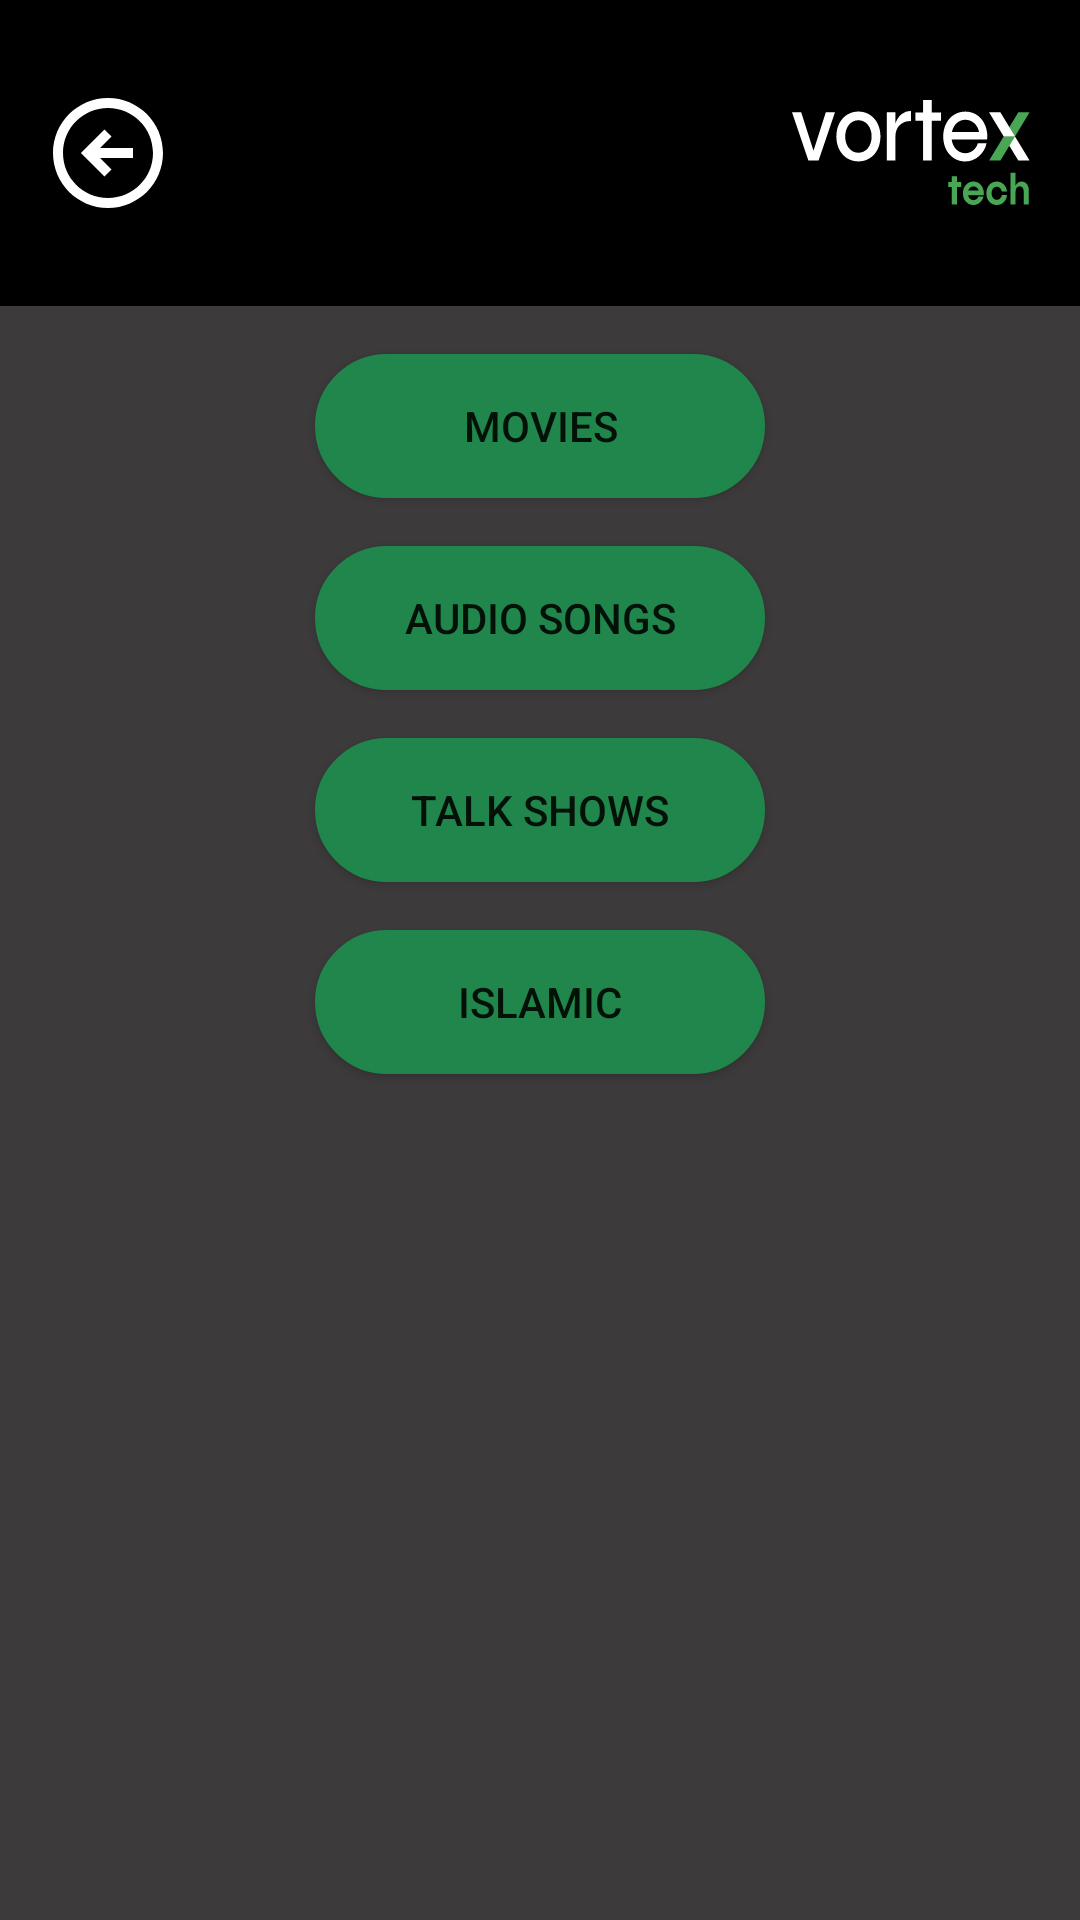

Here is an Android app screen rendered from its layout file. Give the layout XML and the strings, colors and styles it references.
<!-- AndroidManifest.xml: application theme AppTheme -->
<!-- res/layout/activity_main.xml -->
<?xml version="1.0" encoding="utf-8"?>
<LinearLayout xmlns:android="http://schemas.android.com/apk/res/android"
    android:orientation="vertical"
    android:background="@color/grey"
    android:layout_width="match_parent"
    android:layout_height="match_parent">

    <include layout="@layout/base_header" />

    <Button
        android:id="@+id/moviesBtn"
        android:layout_width="150dp"
        android:layout_height="wrap_content"
        android:layout_marginTop="16dp"
        android:layout_gravity="center_horizontal"
        android:background="@drawable/button_style"
        android:text="Movies"/>

    <Button
        android:id="@+id/musicBtn"
        android:layout_width="150dp"
        android:layout_height="wrap_content"
        android:layout_marginTop="16dp"
        android:layout_gravity="center_horizontal"
        android:background="@drawable/button_style"
        android:text="Audio Songs"/>

    <Button
        android:id="@+id/talkShowsBtn"
        android:layout_width="150dp"
        android:layout_height="wrap_content"
        android:layout_marginTop="16dp"
        android:layout_gravity="center_horizontal"
        android:background="@drawable/button_style"
        android:text="Talk Shows"/>

    <Button
        android:id="@+id/islamicBtn"
        android:layout_width="150dp"
        android:layout_height="wrap_content"
        android:layout_marginTop="16dp"
        android:layout_gravity="center_horizontal"
        android:background="@drawable/button_style"
        android:text="Islamic"/>

</LinearLayout>
<!-- res/layout/base_header.xml (included above) -->
<?xml version="1.0" encoding="utf-8"?>
<LinearLayout xmlns:android="http://schemas.android.com/apk/res/android"
    android:id="@+id/customActionBar"
    android:layout_width="match_parent"
    android:layout_height="wrap_content"
    android:padding="16dp"
    android:gravity="center_vertical"
    android:orientation="horizontal"
    android:background="@color/colorPrimary">

    <ImageView
        android:id="@+id/backBtn"
        android:layout_width="40dp"
        android:layout_height="40dp"
        android:background="?attr/selectableItemBackground"
        android:src="@drawable/ic__circle_arrow_left" />


    <LinearLayout
        android:id="@+id/headerContentLl"
        android:layout_weight="1"
        android:layout_width="0dp"
        android:layout_height="wrap_content">


    </LinearLayout>


    <ImageView
        android:id="@+id/homeIv"
        android:layout_width="80dp"
        android:layout_height="70dp"
        android:background="?attr/selectableItemBackground"
        android:src="@drawable/ic_vortex_logo" />



</LinearLayout>
<!-- resources referenced by this layout -->
<resources>
  <color name="colorPrimary">#000000</color>
  <color name="grey">#3C3A3B</color>
  <!-- drawable button_style (drawable) -->
  <?xml version="1.0" encoding="utf-8"?>
  <shape xmlns:android="http://schemas.android.com/apk/res/android"
      android:shape="rectangle" >
  
      <stroke
          android:width="1dp"
          android:color="@color/green" />
  
      <solid android:color="@color/green" />
      <corners android:radius="30dp"/>
  
  </shape>
  <!-- drawable ic__circle_arrow_left (drawable) -->
  <vector xmlns:android="http://schemas.android.com/apk/res/android"
      android:width="40dp"
      android:height="40dp"
      android:viewportWidth="40"
      android:viewportHeight="40">
    <path
        android:pathData="M20,38.3334C9.8748,38.3334 1.6667,30.1253 1.6667,20.0001C1.6667,9.8749 9.8748,1.6667 20,1.6667C30.1252,1.6667 38.3333,9.8749 38.3333,20.0001C38.3333,30.1253 30.1252,38.3334 20,38.3334ZM20,35.0001C28.2843,35.0001 35,28.2844 35,20.0001C35,11.7158 28.2843,5.0001 20,5.0001C11.7157,5.0001 5,11.7158 5,20.0001C5,28.2844 11.7157,35.0001 20,35.0001ZM28.3333,18.3335H17.357L21.1785,14.512L18.8215,12.155L10.9763,20.0001L18.8215,27.8453L21.1785,25.4883L17.357,21.6668H28.3333V18.3335Z"
        android:fillColor="#ffffff"
        android:fillType="evenOdd"/>
  </vector>
  <!-- drawable ic_vortex_logo: vector/xml drawable (drawable, 4431 chars, omitted) -->
  <style name="AppTheme" parent="Theme.AppCompat.Light.NoActionBar">
          
          <item name="colorPrimary">@color/colorPrimary</item>
          <item name="colorPrimaryDark">@color/colorPrimaryDark</item>
          <item name="colorAccent">@color/colorAccent</item>
      </style>
  <color name="green">#20864B</color>
  <color name="colorPrimaryDark">#12171A</color>
  <color name="colorAccent">#03DAC5</color>
</resources>
